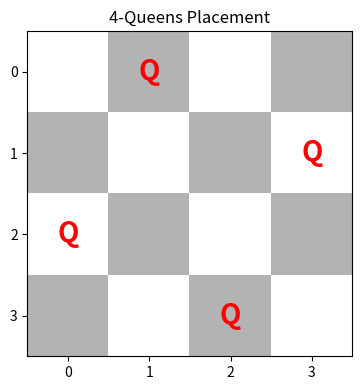

Python code for this plot:
# Practical 5: N-Queens Problem (Backtracking)
import numpy as np, matplotlib.pyplot as plt

n = 4

def is_safe(board, row, col):
    for i in range(row):
        if board[i][col] == 1: return False
    for i, j in zip(range(row - 1, -1, -1), range(col - 1, -1, -1)):
        if board[i][j] == 1: return False
    for i, j in zip(range(row - 1, -1, -1), range(col + 1, n)):
        if board[i][j] == 1: return False
    return True

solutions = []
def solve(board, row):
    if row == n:
        solutions.append([r[:] for r in board])
        return
    for col in range(n):
        if is_safe(board, row, col):
            board[row][col] = 1
            solve(board, row + 1)
            board[row][col] = 0

board = [[0] * n for _ in range(n)]
solve(board, 0)

print(f"Total Solutions for N={n}: {len(solutions)}")
print(f"Solution 1 Board:\n" + "\n".join([" ".join(["Q" if x else "." for x in r]) for r in solutions[0]]))

# Plot Chessboard
checkered = np.indices((n, n)).sum(axis=0) % 2
fig, ax = plt.subplots(figsize=(4, 4))
ax.imshow(checkered, cmap="binary", alpha=0.3)
for r in range(n):
    for c in range(n):
        if solutions[0][r][c] == 1:
            ax.text(c, r, "Q", fontsize=20, ha="center", va="center", color="red", fontweight="bold")
ax.set_xticks(range(n)); ax.set_yticks(range(n))
ax.set_title(f"{n}-Queens Placement")
plt.tight_layout()
plt.show()
